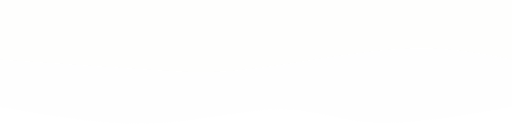
t = 0.00 s
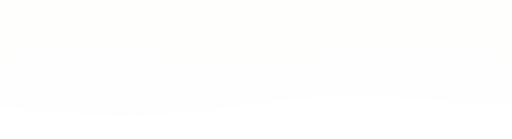
t = 0.75 s
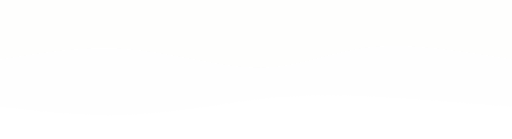
t = 1.25 s
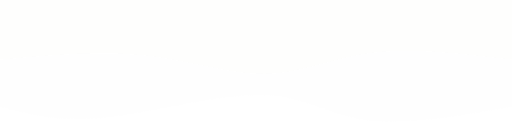
t = 2.00 s
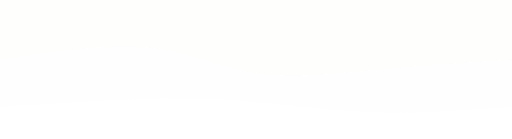
t = 2.75 s
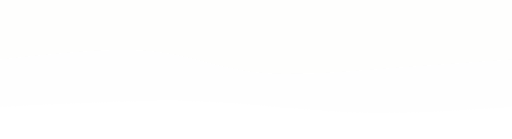
t = 3.25 s

The animated SVG that drew these frames (rendered in a browser with its animation timeline set to each time). Animation: 2 CSS @keyframes rules; one cycle of 4.00 s, repeats indefinitely.

<svg width="100%" height="100%" id="svg" viewBox="0 0 1440 390" xmlns="http://www.w3.org/2000/svg" class="transition duration-300 ease-in-out delay-150"><style>
          .path-0{
            animation:pathAnim-0 4s;
            animation-timing-function: linear;
            animation-iteration-count: infinite;
          }
          @keyframes pathAnim-0{
            0%{
              d: path("M 0,400 L 0,100 C 139.67857142857142,75.21428571428572 279.35714285714283,50.42857142857143 383,55 C 486.64285714285717,59.57142857142857 554.2500000000001,93.50000000000001 653,93 C 751.7499999999999,92.49999999999999 881.6428571428571,57.57142857142858 1018,53 C 1154.357142857143,48.42857142857142 1297.1785714285716,74.21428571428571 1440,100 L 1440,400 L 0,400 Z");
            }
            25%{
              d: path("M 0,400 L 0,100 C 108.32142857142858,121.89285714285714 216.64285714285717,143.78571428571428 328,148 C 439.35714285714283,152.21428571428572 553.7499999999999,138.75 671,122 C 788.2500000000001,105.25 908.3571428571429,85.21428571428571 1037,81 C 1165.642857142857,76.78571428571429 1302.8214285714284,88.39285714285714 1440,100 L 1440,400 L 0,400 Z");
            }
            50%{
              d: path("M 0,400 L 0,100 C 150.8571428571429,73.85714285714286 301.7142857142858,47.71428571428571 409,62 C 516.2857142857142,76.28571428571429 579.9999999999998,131.00000000000003 703,133 C 826.0000000000002,134.99999999999997 1008.2857142857144,84.28571428571428 1141,70 C 1273.7142857142856,55.71428571428572 1356.8571428571427,77.85714285714286 1440,100 L 1440,400 L 0,400 Z");
            }
            75%{
              d: path("M 0,400 L 0,100 C 127.71428571428572,95.78571428571428 255.42857142857144,91.57142857142857 385,92 C 514.5714285714286,92.42857142857143 646,97.50000000000001 744,109 C 842,120.49999999999999 906.5714285714287,138.42857142857144 1017,138 C 1127.4285714285713,137.57142857142856 1283.7142857142858,118.78571428571428 1440,100 L 1440,400 L 0,400 Z");
            }
            100%{
              d: path("M 0,400 L 0,100 C 139.67857142857142,75.21428571428572 279.35714285714283,50.42857142857143 383,55 C 486.64285714285717,59.57142857142857 554.2500000000001,93.50000000000001 653,93 C 751.7499999999999,92.49999999999999 881.6428571428571,57.57142857142858 1018,53 C 1154.357142857143,48.42857142857142 1297.1785714285716,74.21428571428571 1440,100 L 1440,400 L 0,400 Z");
            }
          }</style><path d="M 0,400 L 0,100 C 139.67857142857142,75.21428571428572 279.35714285714283,50.42857142857143 383,55 C 486.64285714285717,59.57142857142857 554.2500000000001,93.50000000000001 653,93 C 751.7499999999999,92.49999999999999 881.6428571428571,57.57142857142858 1018,53 C 1154.357142857143,48.42857142857142 1297.1785714285716,74.21428571428571 1440,100 L 1440,400 L 0,400 Z" stroke="none" stroke-width="0" fill="#fefefd" fill-opacity="0.53" class="transition-all duration-300 ease-in-out delay-150 path-0" transform="rotate(-180 720 200)"></path><style>
          .path-1{
            animation:pathAnim-1 4s;
            animation-timing-function: linear;
            animation-iteration-count: infinite;
          }
          @keyframes pathAnim-1{
            0%{
              d: path("M 0,400 L 0,233 C 93.92857142857142,251.64285714285714 187.85714285714283,270.2857142857143 316,263 C 444.14285714285717,255.71428571428572 606.5000000000001,222.5 724,208 C 841.4999999999999,193.5 914.1428571428571,197.71428571428572 1026,205 C 1137.857142857143,212.28571428571428 1288.9285714285716,222.64285714285714 1440,233 L 1440,400 L 0,400 Z");
            }
            25%{
              d: path("M 0,400 L 0,233 C 140.53571428571428,258.07142857142856 281.07142857142856,283.14285714285717 394,273 C 506.92857142857144,262.85714285714283 592.25,217.5 705,216 C 817.75,214.5 957.9285714285713,256.85714285714283 1085,267 C 1212.0714285714287,277.14285714285717 1326.0357142857142,255.07142857142858 1440,233 L 1440,400 L 0,400 Z");
            }
            50%{
              d: path("M 0,400 L 0,233 C 137.21428571428572,249.85714285714286 274.42857142857144,266.7142857142857 388,253 C 501.57142857142856,239.28571428571428 591.5,195.00000000000003 693,193 C 794.5,190.99999999999997 907.5714285714287,231.28571428571428 1034,245 C 1160.4285714285713,258.7142857142857 1300.2142857142858,245.85714285714286 1440,233 L 1440,400 L 0,400 Z");
            }
            75%{
              d: path("M 0,400 L 0,233 C 120.28571428571428,216.32142857142856 240.57142857142856,199.64285714285714 367,189 C 493.42857142857144,178.35714285714286 625.9999999999999,173.75 729,195 C 832.0000000000001,216.25 905.4285714285716,263.35714285714283 1019,274 C 1132.5714285714284,284.64285714285717 1286.2857142857142,258.82142857142856 1440,233 L 1440,400 L 0,400 Z");
            }
            100%{
              d: path("M 0,400 L 0,233 C 93.92857142857142,251.64285714285714 187.85714285714283,270.2857142857143 316,263 C 444.14285714285717,255.71428571428572 606.5000000000001,222.5 724,208 C 841.4999999999999,193.5 914.1428571428571,197.71428571428572 1026,205 C 1137.857142857143,212.28571428571428 1288.9285714285716,222.64285714285714 1440,233 L 1440,400 L 0,400 Z");
            }
          }</style><path d="M 0,400 L 0,233 C 93.92857142857142,251.64285714285714 187.85714285714283,270.2857142857143 316,263 C 444.14285714285717,255.71428571428572 606.5000000000001,222.5 724,208 C 841.4999999999999,193.5 914.1428571428571,197.71428571428572 1026,205 C 1137.857142857143,212.28571428571428 1288.9285714285716,222.64285714285714 1440,233 L 1440,400 L 0,400 Z" stroke="none" stroke-width="0" fill="#fefefd" fill-opacity="1" class="transition-all duration-300 ease-in-out delay-150 path-1" transform="rotate(-180 720 200)"></path></svg>
